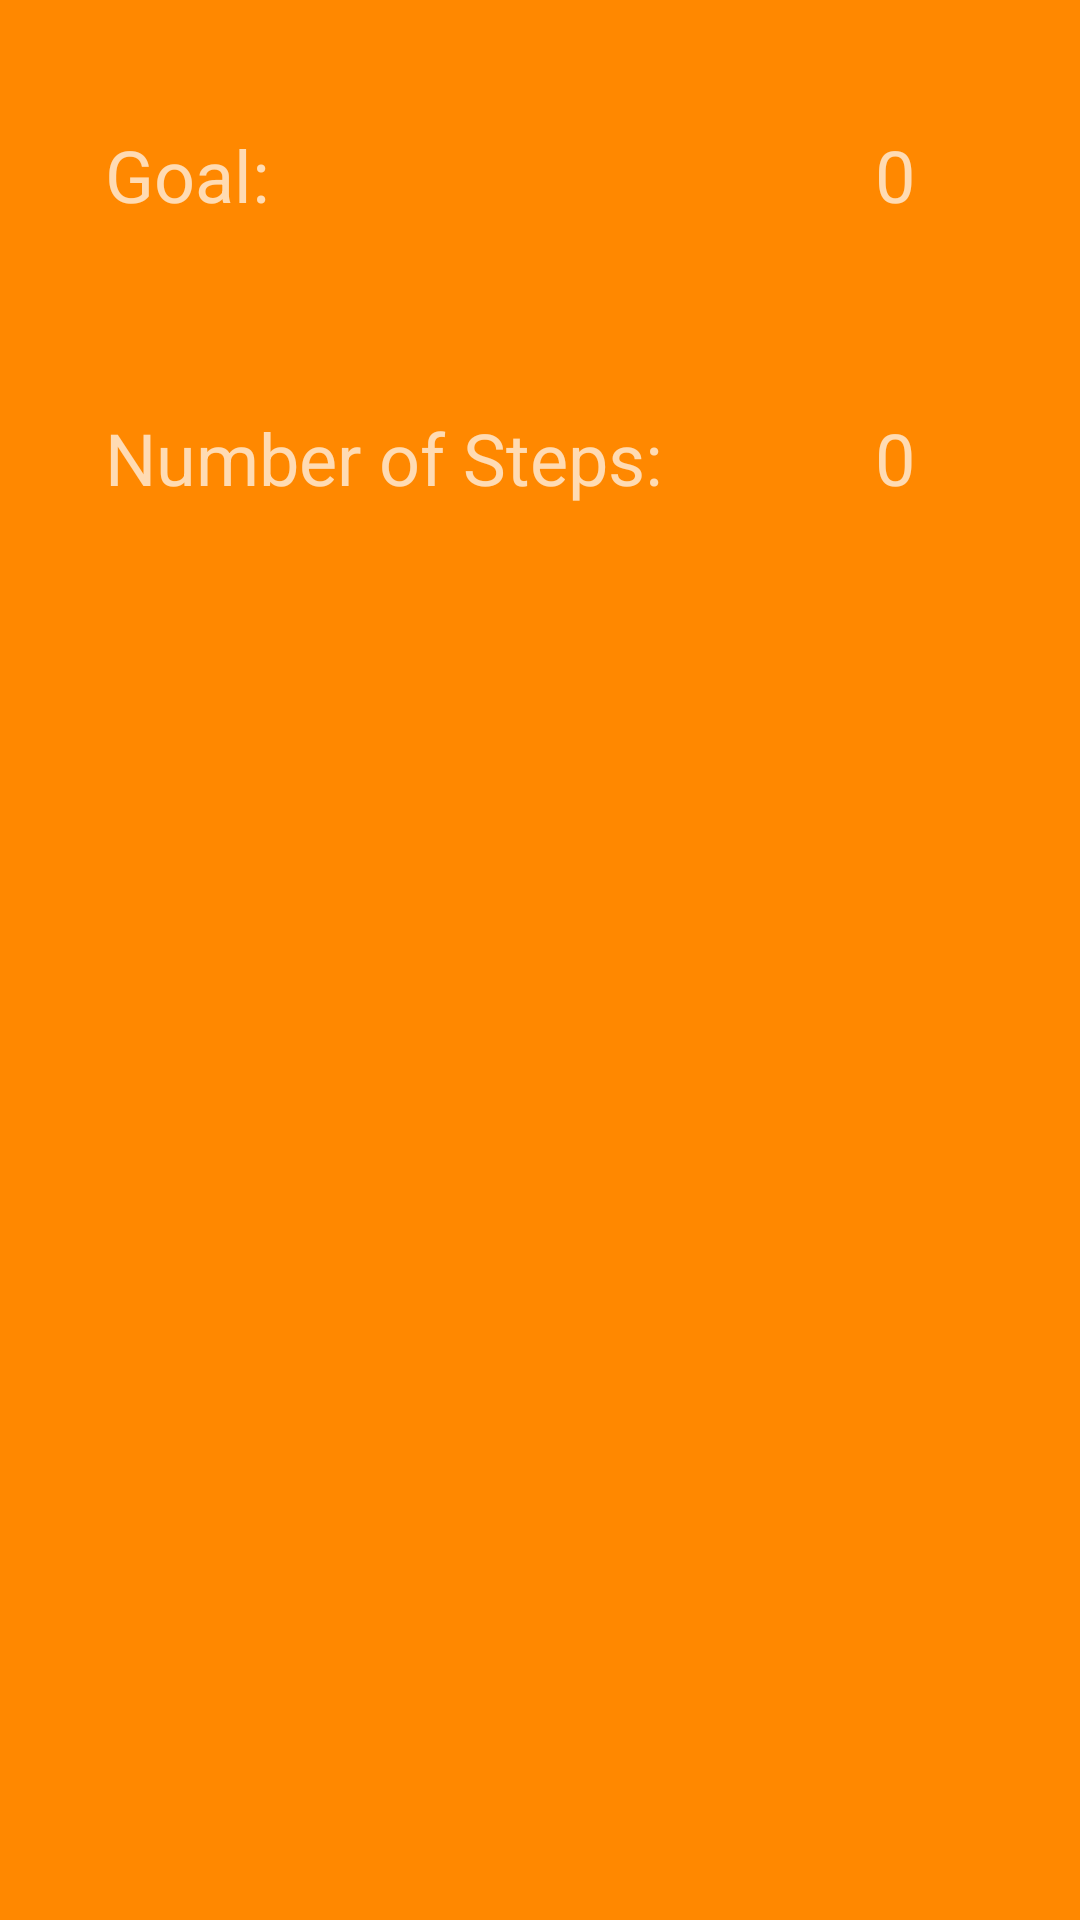

Layout XML and referenced resources for this Android screen:
<!-- AndroidManifest.xml: application theme AppTheme -->
<!-- res/layout/fragment_goals.xml -->
<RelativeLayout xmlns:android="http://schemas.android.com/apk/res/android"
  xmlns:tools="http://schemas.android.com/tools"
  android:layout_width="match_parent"
  android:layout_height="match_parent"
  tools:context="app.cryptocize.com.cryptocize.fragments.GoalsFragment">

  
  <TextView
    android:layout_width="match_parent"
    android:layout_height="match_parent" />
  <TextView
    android:id="@+id/num_steps_tv"
    android:layout_width="wrap_content"
    android:layout_height="wrap_content"
    android:text="Number of Steps:"
    android:textSize="24sp"
    android:layout_marginTop="62dp"
    android:layout_below="@+id/goal_tv"
    android:layout_alignStart="@+id/goal_tv" />
  <TextView
    android:id="@+id/goal_tv"
    android:layout_width="wrap_content"
    android:layout_height="wrap_content"
    android:layout_marginTop="42dp"
    android:text="Goal:"
    android:textSize="24sp"
    android:layout_marginStart="35dp"
    android:layout_alignParentTop="true"
    android:layout_alignParentStart="true" />
  <TextView
    android:id="@+id/step_goal_tv"
    android:layout_width="wrap_content"
    android:layout_height="wrap_content"
    android:text="0"
    android:textSize="24sp"
    android:layout_alignBaseline="@+id/goal_tv"
    android:layout_alignBottom="@+id/goal_tv"
    android:layout_alignStart="@+id/curr_step_tv" />
  <TextView
    android:id="@+id/curr_step_tv"
    android:layout_width="wrap_content"
    android:layout_height="wrap_content"
    android:text="0"
    android:textSize="24sp"
    android:layout_alignBaseline="@+id/num_steps_tv"
    android:layout_alignBottom="@+id/num_steps_tv"
    android:layout_toEndOf="@+id/num_steps_tv"
    android:layout_marginStart="71dp" />

</RelativeLayout>
<!-- resources referenced by this layout -->
<resources>
  <style name="AppTheme" parent="Theme.AppCompat.NoActionBar">
      
      <item name="colorPrimary">@android:color/background_light</item>
      <item name="colorPrimaryDark">@color/colorPrimary</item>
      <item name="colorAccent">@color/textColour</item>
      <item name="android:navigationBarColor">@android:color/holo_orange_dark</item>
      <item name="android:colorBackground">@color/colorPrimary</item>
      <item name="android:windowBackground">@android:color/holo_orange_dark</item>
    </style>
  <color name="colorPrimary">#ffde77</color>
  <color name="textColour">#404040</color>
</resources>
